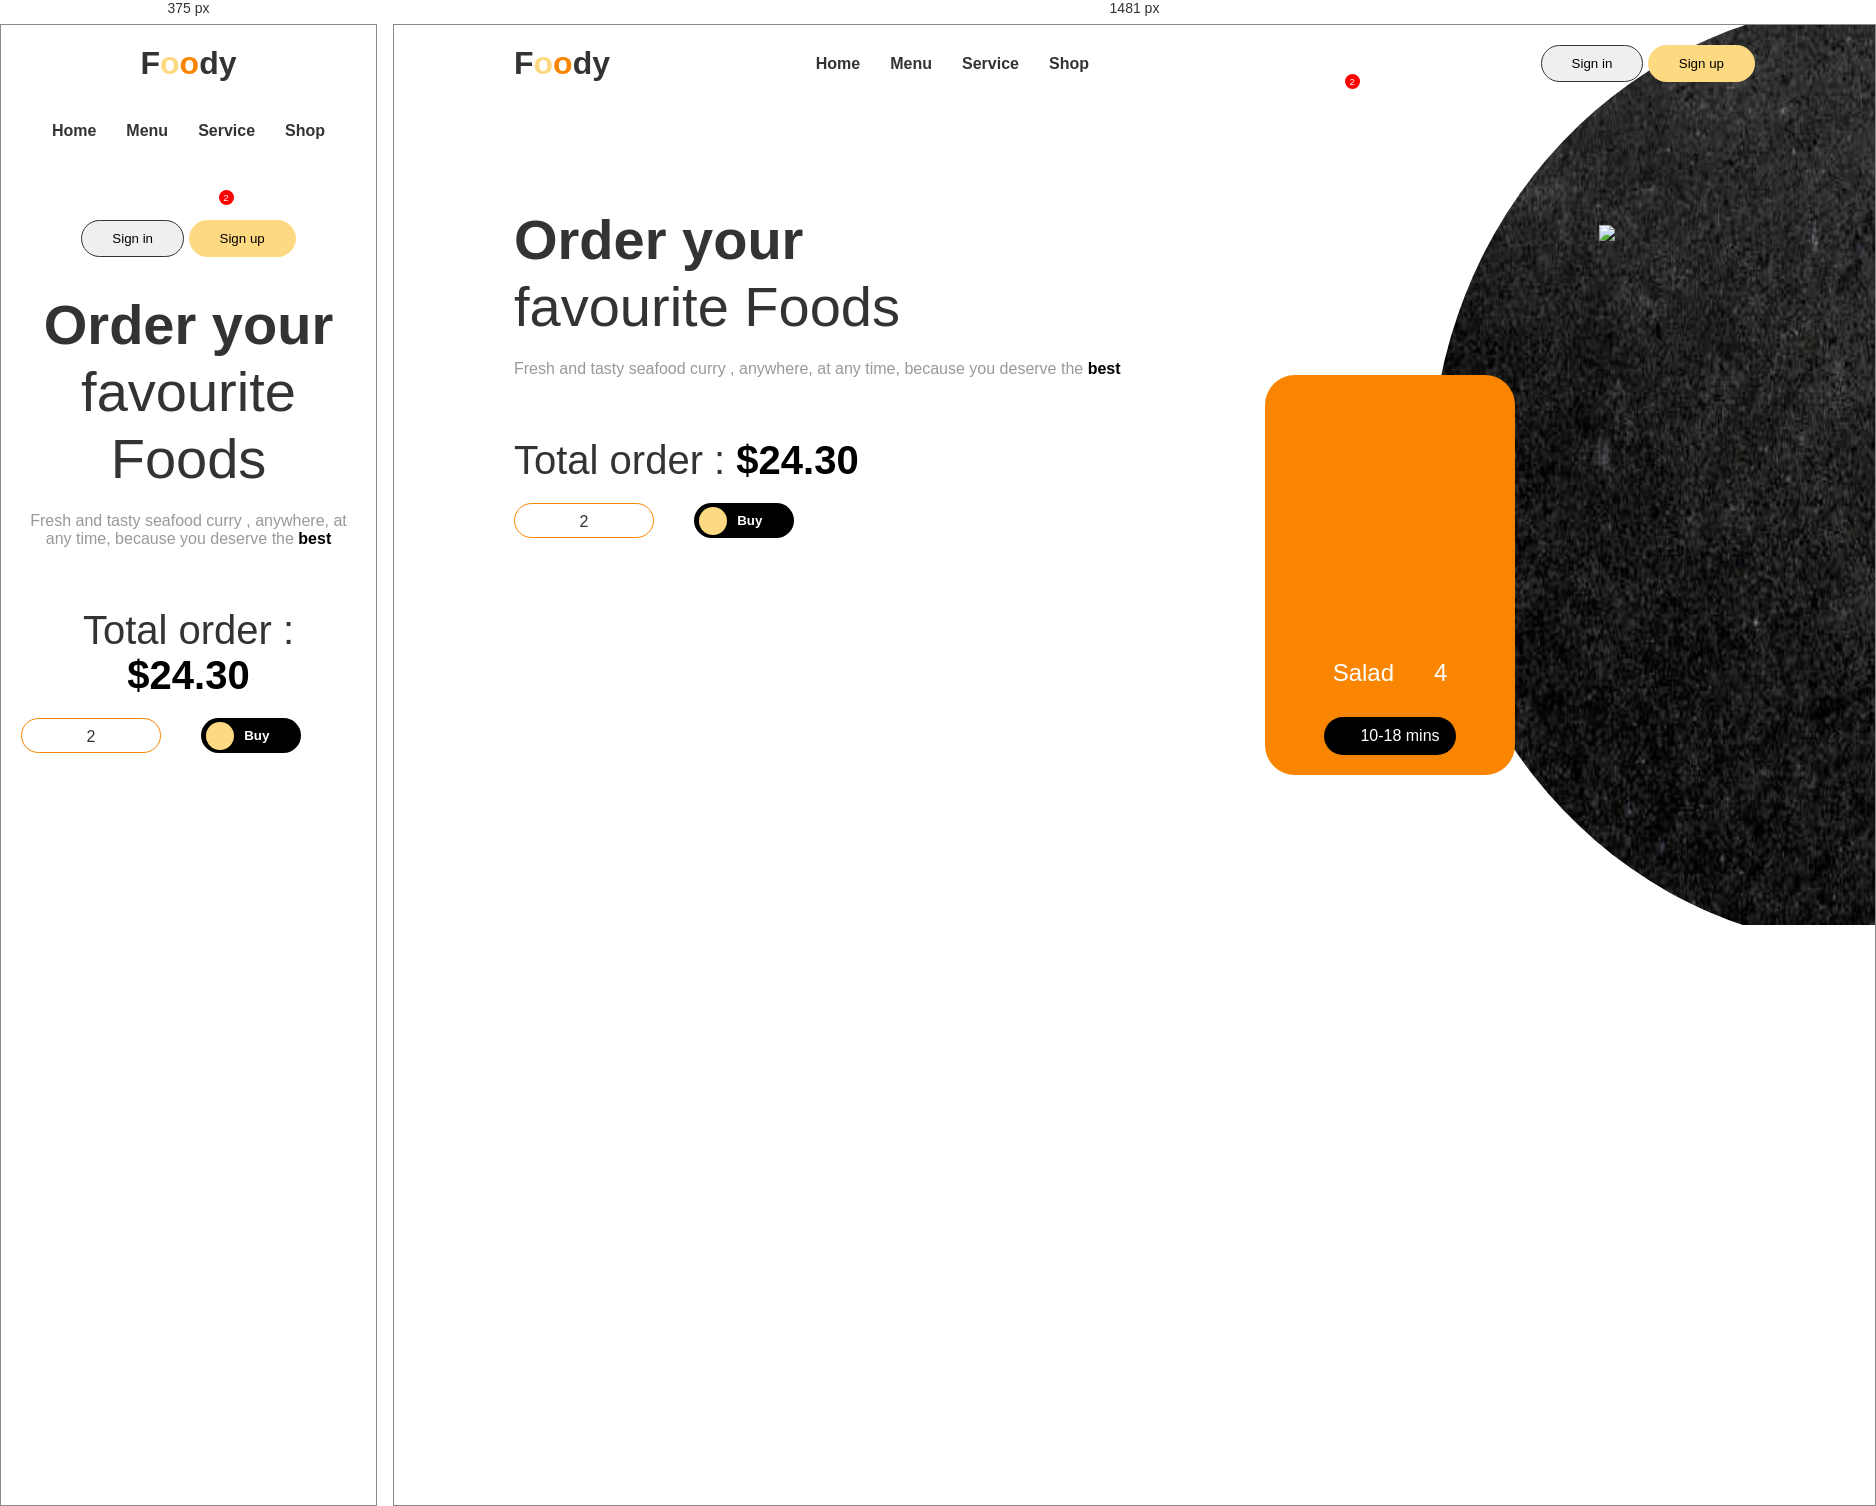
Rendered at 375 px and 1481 px, left to right.

<!-- file: food-landing-page.html -->

<!DOCTYPE html>
<html lang="en">
<head>
    <meta charset="UTF-8">
    <meta name="viewport" content="width=device-width, initial-scale=1.0">
    <title>Foody</title>
    <link rel="preconnect" href="https://fonts.googleapis.com">
    <link rel="preconnect" href="https://fonts.gstatic.com" crossorigin>
    <link href="https://fonts.googleapis.com/css2?family=Poppins:ital,wght@0,100;0,200;0,300;0,400;0,500;0,600;0,700;0,800;0,900;1,100;1,200;1,300;1,400;1,500;1,600;1,700;1,800;1,900&display=swap" rel="stylesheet"> 
    <link rel="stylesheet" href="https://cdnjs.cloudflare.com/ajax/libs/font-awesome/6.6.0/css/all.min.css" integrity="sha512-Kc323vGBEqzTmouAECnVceyQqyqdsSiqLQISBL29aUW4U/M7pSPA/gEUZQqv1cwx4OnYxTxve5UMg5GT6L4JJg==" crossorigin="anonymous" referrerpolicy="no-referrer" />
    <link href="food-landing-page.css" rel="stylesheet" />
</head>
<body>

  <nav>
        <h1>F<span class="logo-letter-1">o</span><span class="logo-letter-2">o</span>dy</h1>
        <div class="nav-links">
            <a href="#">Home</a>
            <a href="#">Menu</a>
            <a href="#">Service</a>
            <a href="#">Shop</a>
        </div>
        <div class="nav-icons">
            <i class="fa-solid fa-magnifying-glass"></i>
            <div class="basket-icon-container">
                <i class="fa-solid fa-basket-shopping"></i>
                <div class="basket-count">2</div>
            </div>
        </div>
        <div class="nav-auth-btn">
            <button class="sign-in-btn"> 
                <i class="fa-solid fa-arrow-right-to-bracket"></i>
                Sign in
            </button>
            <button class="sign-up-btn"> 
                <i class="fa-solid fa-user-plus"></i>
                Sign up
            </button>
        </div>
  </nav>


  <main>

    <div class="main-section">
        <h2>Order your <div class="title-thin">favourite Foods</div></h2>
         <p class="description">Fresh and tasty seafood curry , anywhere, at any time,
             because you deserve the <span class="hightlight">best</span>
        </p>
        <div class="order-section">
            <p class="total-order">
                Total order : <span class="hightlight">$24.30</span>
            </p>
            <div class="actions-btn-container">
                <div class="qty-btn-container">
                    <button class="qty-btn"><i class="fa-solid fa-chevron-down"></i></button>
                    <span>2</span>
                    <button class="qty-btn"><i class="fa-solid fa-chevron-up"></i></button>
                </div>

               <button class="buy-btn">
                    <div class="buy-btn-icon-container">
                        <i class="fa-solid fa-bag-shopping buy-btn-icon"></i>
                    </div>
                    <span class="buy-btn-text">Buy</span>
               </button>
            </div>
        </div>
    </div>

   <div class="image-section">
        <img src="assets/pokebowl.png" class="product-image"/>
        <img src="assets/marble.jpg" class="background-image"/>
       <div class="product-banner">
                <div class="product-info">
                    Salad
                    <div class="product-rating">
                        4 <i class="fa-solid fa-star"></i>
                    </div>
                </div>
                <div class="delivery-time">
                    <i class="fa-solid fa-clock"></i>
                    10-18 mins
                </div>
       </div>
   </div>

   </main>
</body>
</html>
  
 

/* @media block from food-landing-page.css */
@media screen and (max-width: 1480px){
 nav {
    flex-direction: column;
    gap: 40px;
 }
 h2, p{
    text-align: center;
 }

 body{
    padding: 20px;
 }

 .image-section{
    display: none;
 }

 .main-section{
    align-items: center;
 }

}